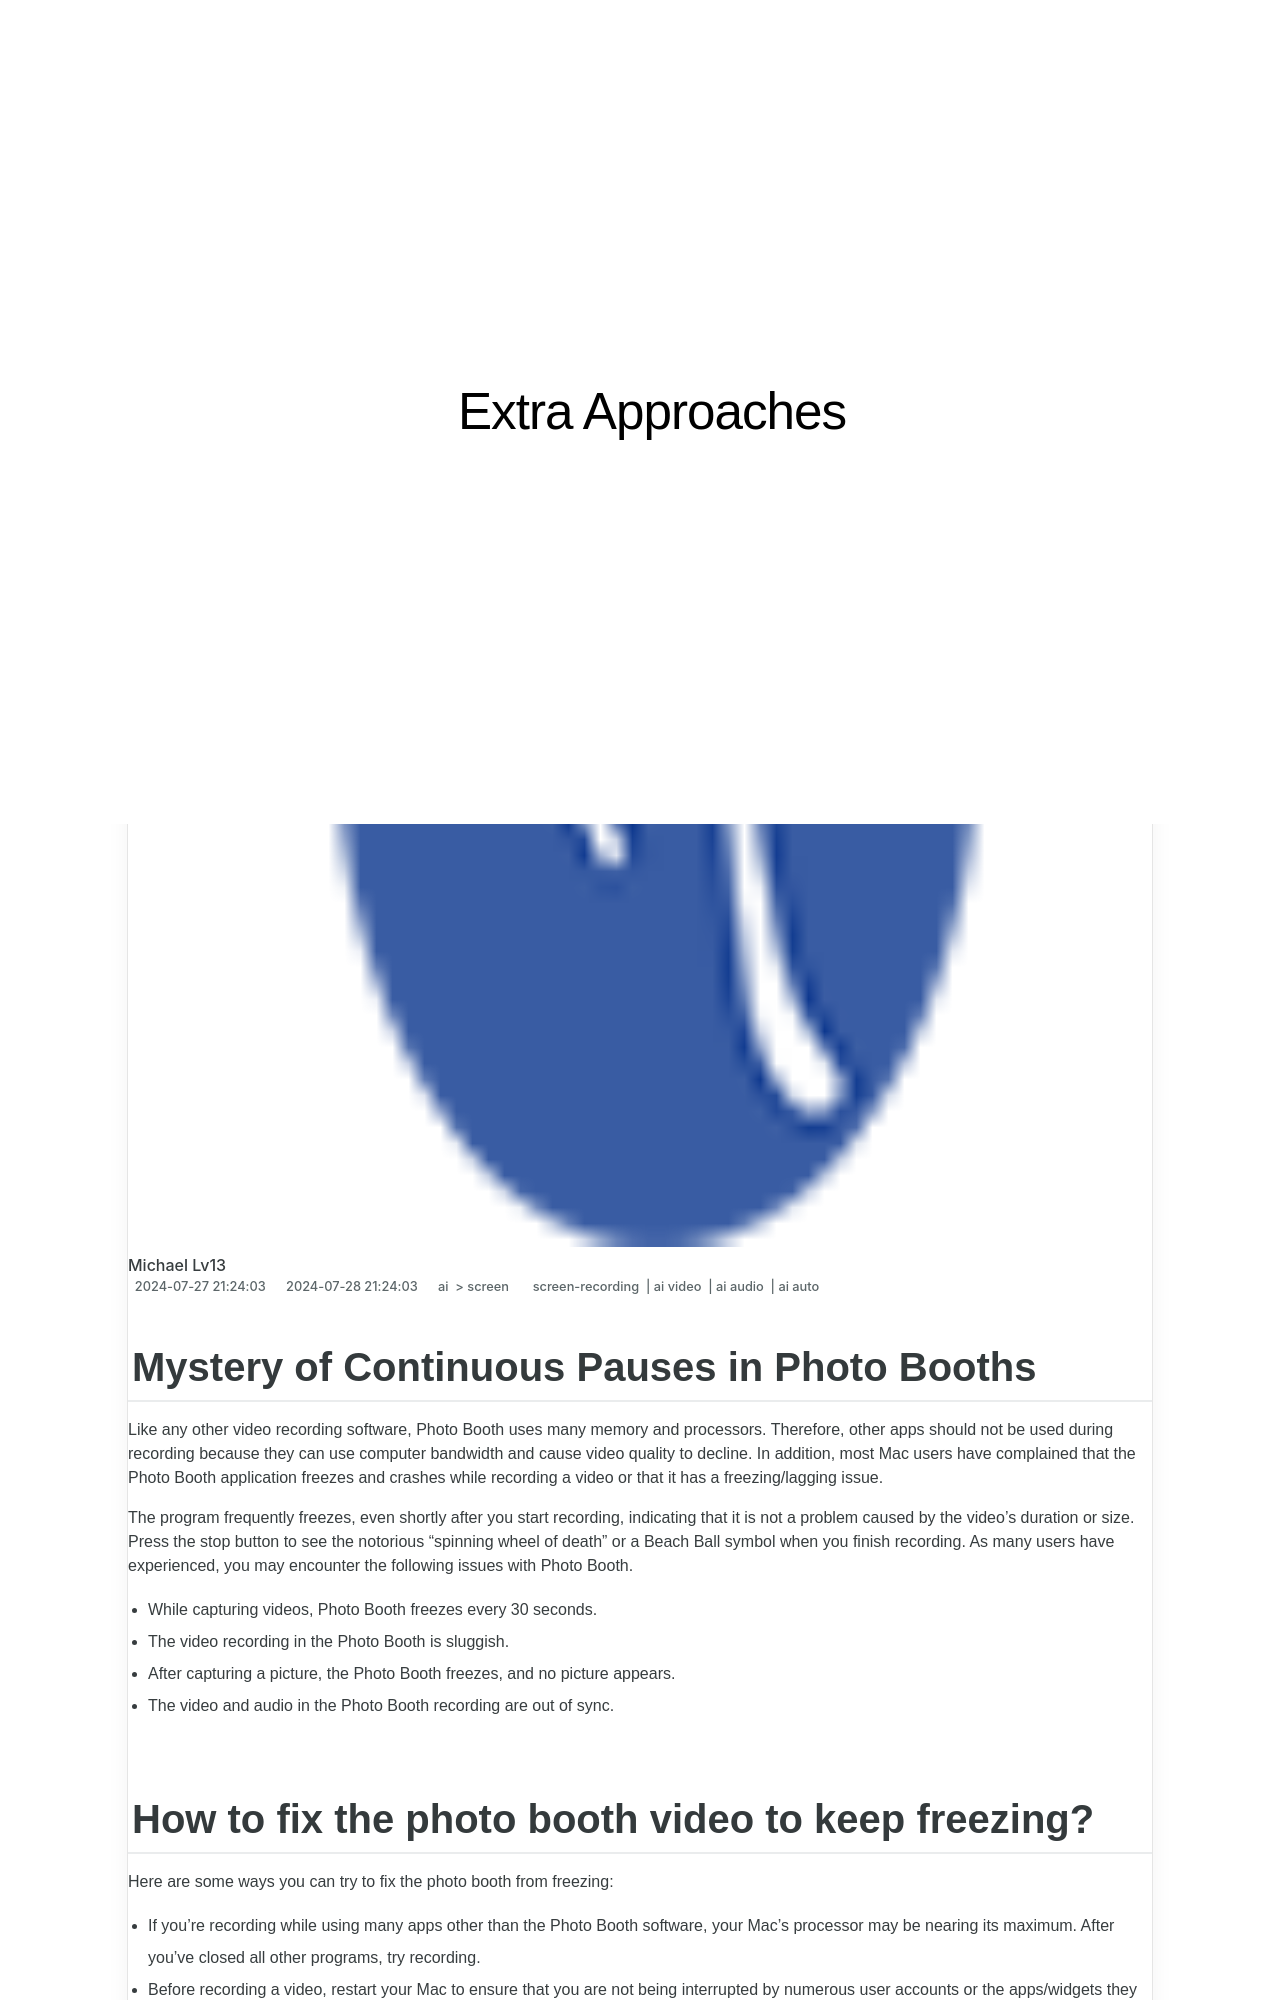

repository: techidaily/site-extra-approaches · page: new-mystery-of-continuous-pauses-in-photo-booths/index.html · generator: jekyll

---
title: "[New] Mystery of Continuous Pauses in Photo Booths"
date: 2024-05-31T05:29:24.510Z
updated: 2024-06-01T05:29:24.510Z
tags: 
  - screen-recording
  - ai video
  - ai audio
  - ai auto
categories: 
  - ai
  - screen
description: "This Article Describes [New] Mystery of Continuous Pauses in Photo Booths"
excerpt: "This Article Describes [New] Mystery of Continuous Pauses in Photo Booths"
keywords: "Canva Photo Edits,Canva Edit Magic,Discover Canva Edit,Canva Image Transform,Master Photo Editing Canva,Explore Canva Editing,Canva Edit Secrets"
thumbnail: https://www.lifewire.com/thmb/sPXzCSZ7OsfyIg4VwzEwTRNYrhU=/400x300/filters:no_upscale():max_bytes(150000):strip_icc()/GettyImages-558946397-594822905f9b58d58ac71444.jpg
---

## Mystery of Continuous Pauses in Photo Booths

Like any other video recording software, Photo Booth uses many memory and processors. Therefore, other apps should not be used during recording because they can use computer bandwidth and cause video quality to decline. In addition, most Mac users have complained that the Photo Booth application freezes and crashes while recording a video or that it has a freezing/lagging issue.

The program frequently freezes, even shortly after you start recording, indicating that it is not a problem caused by the video's duration or size. Press the stop button to see the notorious "spinning wheel of death" or a Beach Ball symbol when you finish recording. As many users have experienced, you may encounter the following issues with Photo Booth.

* While capturing videos, Photo Booth freezes every 30 seconds.
* The video recording in the Photo Booth is sluggish.
* After capturing a picture, the Photo Booth freezes, and no picture appears.
* The video and audio in the Photo Booth recording are out of sync.
